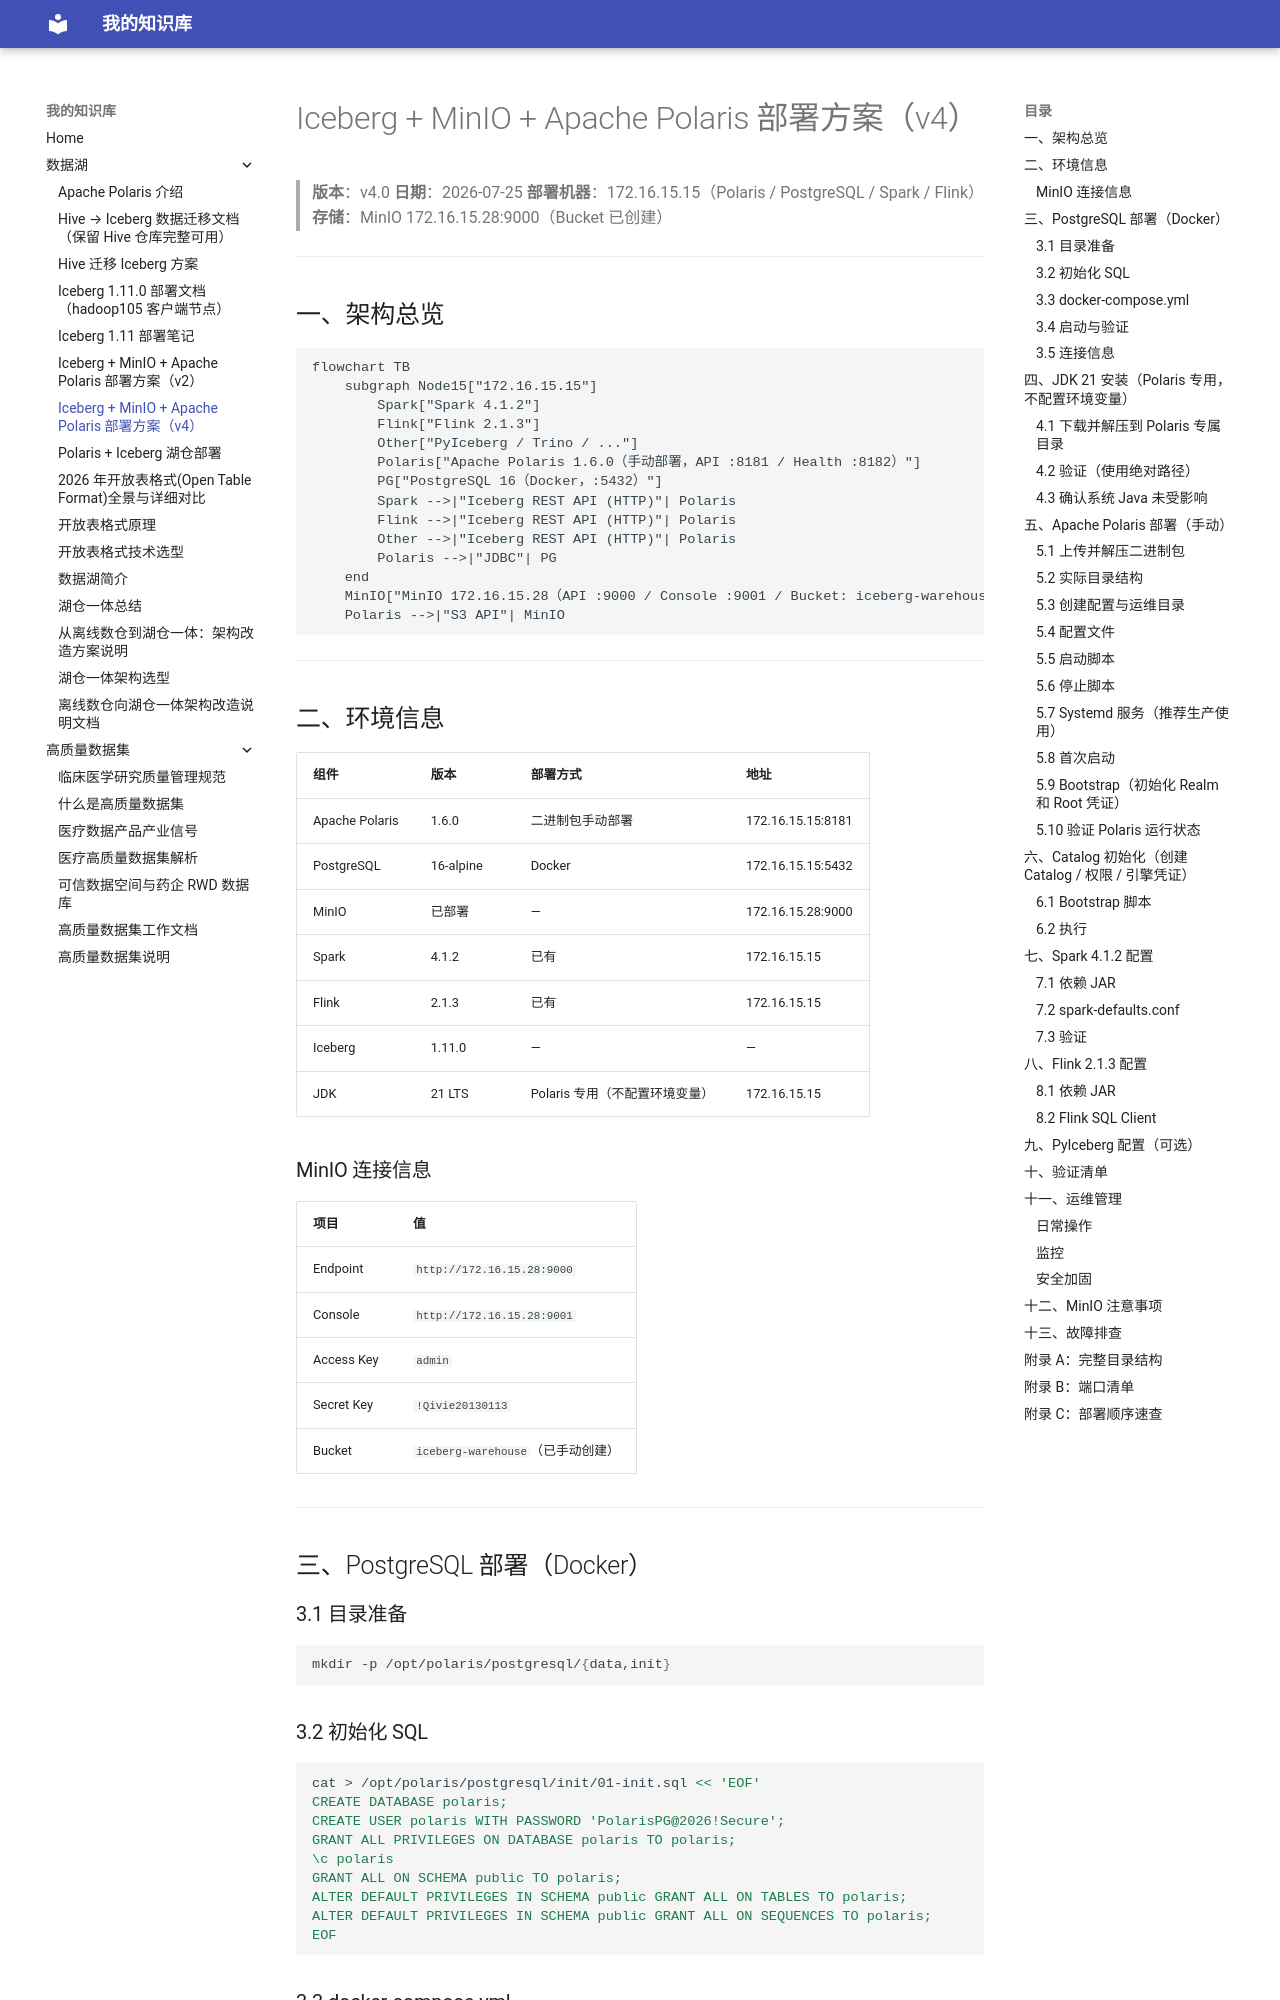

repository: SmallBird6/Material-for-MkDocs · page: 数据湖/Iceberg-MinIO-Polaris部署-v4/index.html · generator: mkdocs

# Iceberg + MinIO + Apache Polaris 部署方案（v4）

> **版本**：v4.0
> **日期**：2026-07-25
> **部署机器**：172.16.15.15（Polaris / PostgreSQL / Spark / Flink）
> **存储**：MinIO 172.16.15.28:9000（Bucket 已创建）

---

## 一、架构总览

```mermaid
flowchart TB
    subgraph Node15["172.16.15.15"]
        Spark["Spark 4.1.2"]
        Flink["Flink 2.1.3"]
        Other["PyIceberg / Trino / ..."]
        Polaris["Apache Polaris 1.6.0（手动部署，API :8181 / Health :8182）"]
        PG["PostgreSQL 16（Docker，:5432）"]
        Spark -->|"Iceberg REST API (HTTP)"| Polaris
        Flink -->|"Iceberg REST API (HTTP)"| Polaris
        Other -->|"Iceberg REST API (HTTP)"| Polaris
        Polaris -->|"JDBC"| PG
    end
    MinIO["MinIO 172.16.15.28（API :9000 / Console :9001 / Bucket: iceberg-warehouse）"]
    Polaris -->|"S3 API"| MinIO
```

---

## 二、环境信息

| 组件 | 版本 | 部署方式 | 地址 |
|------|------|----------|------|
| Apache Polaris | 1.6.0 | 二进制包手动部署 | 172.16.15.15:8181 |
| PostgreSQL | 16-alpine | Docker | 172.16.15.15:5432 |
| MinIO | 已部署 | — | 172.16.15.28:9000 |
| Spark | 4.1.2 | 已有 | 172.16.15.15 |
| Flink | 2.1.3 | 已有 | 172.16.15.15 |
| Iceberg | 1.11.0 | — | — |
| JDK | 21 LTS | Polaris 专用（不配置环境变量） | 172.16.15.15 |

### MinIO 连接信息

| 项目 | 值 |
|------|-----|
| Endpoint | `http://172.16.15.28:9000` |
| Console | `http://172.16.15.28:9001` |
| Access Key | `admin` |
| Secret Key | `!Qivie20130113` |
| Bucket | `iceberg-warehouse`（已手动创建） |

---

## 三、PostgreSQL 部署（Docker）

### 3.1 目录准备

```bash
mkdir -p /opt/polaris/postgresql/{data,init}
```

### 3.2 初始化 SQL

```bash
cat > /opt/polaris/postgresql/init/01-init.sql << 'EOF'
CREATE DATABASE polaris;
CREATE USER polaris WITH PASSWORD 'PolarisPG@2026!Secure';
GRANT ALL PRIVILEGES ON DATABASE polaris TO polaris;
\c polaris
GRANT ALL ON SCHEMA public TO polaris;
ALTER DEFAULT PRIVILEGES IN SCHEMA public GRANT ALL ON TABLES TO polaris;
ALTER DEFAULT PRIVILEGES IN SCHEMA public GRANT ALL ON SEQUENCES TO polaris;
EOF
```
